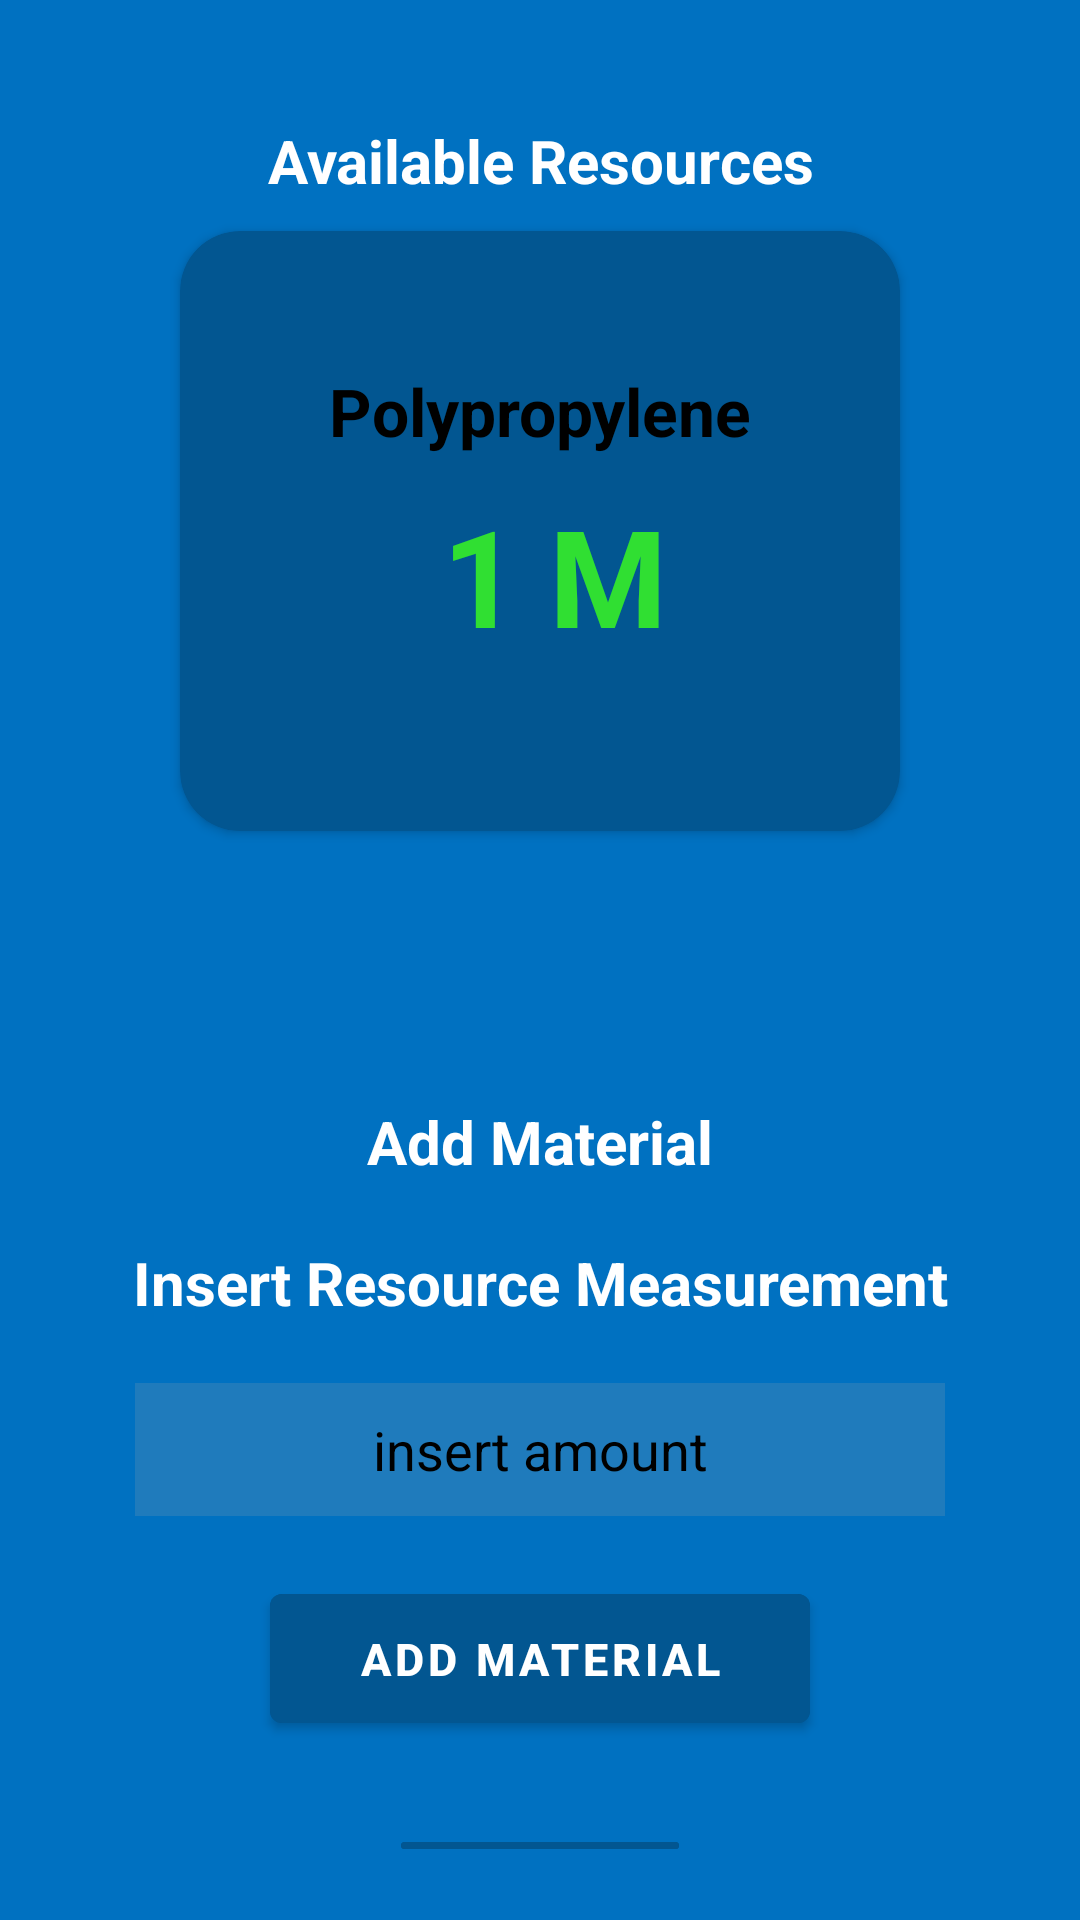

Android layout source for this screen:
<!-- AndroidManifest.xml: application theme Theme.Work -->
<!-- res/layout/activity_resources.xml -->
<?xml version="1.0" encoding="utf-8"?>
<RelativeLayout xmlns:android="http://schemas.android.com/apk/res/android"
    xmlns:app="http://schemas.android.com/apk/res-auto"
    xmlns:tools="http://schemas.android.com/tools"
    android:layout_width="match_parent"
    android:layout_height="match_parent"
    android:background="@color/interfaceColor"
    tools:context=".Resources">

    <TextView
        android:id="@+id/lblTitle"
        android:layout_width="match_parent"
        android:layout_height="wrap_content"
        android:layout_marginTop="30dp"
        android:gravity="center"
        android:padding="10dp"
        android:text="Available Resources"
        android:textColor="@color/white"
        android:textSize="20sp"
        android:textStyle="bold" />

    <androidx.cardview.widget.CardView
        android:id="@+id/CardAvailable"
        android:layout_width="240dp"
        android:layout_height="200dp"
        android:layout_below="@+id/lblTitle"
        android:layout_centerHorizontal="true"
        android:backgroundTint="@color/interfaceDColor"
        app:cardCornerRadius="20dp">

        <LinearLayout
            android:layout_width="match_parent"
            android:layout_height="match_parent"
            android:layout_marginStart="20dp"
            android:layout_marginEnd="20dp"
            android:gravity="center"
            android:orientation="vertical"
            android:padding="1dp">

            <TextView
                android:id="@+id/AvailRes"
                android:layout_width="match_parent"
                android:layout_height="wrap_content"
                android:layout_below="@+id/lblTitle"
                android:gravity="center"
                android:padding="0dp"
                android:text="@string/product"
                android:textColor="@color/black"
                android:textSize="22sp"
                android:textStyle="bold" />

            <LinearLayout
                android:layout_width="match_parent"
                android:layout_height="wrap_content"
                android:orientation="horizontal"
                android:gravity="center_horizontal">

                <TextView
                    android:id="@+id/AvailabelResourceValue"
                    android:layout_width="wrap_content"
                    android:layout_height="wrap_content"
                    android:layout_below="@+id/AvailRes"
                    android:gravity="center"
                    android:padding="10dp"
                    android:text="1"
                    android:textColor="@color/positive"
                    android:textSize="45sp"
                    android:textStyle="bold" />

                <TextView
                    android:id="@+id/M"
                    android:layout_width="wrap_content"
                    android:layout_height="wrap_content"
                    android:layout_below="@+id/AvailRes"
                    android:gravity="center"
                    android:padding="0dp"
                    android:text="M"
                    android:textColor="@color/positive"
                    android:textSize="45sp"
                    android:textStyle="bold" />

            </LinearLayout>

        </LinearLayout>

    </androidx.cardview.widget.CardView>
    <TextView
        android:id="@+id/lblAdd"
        android:layout_width="match_parent"
        android:layout_height="wrap_content"
        android:layout_marginTop="80dp"
        android:layout_below="@+id/CardAvailable"
        android:gravity="center"
        android:padding="10dp"
        android:text="Add Material"
        android:textColor="@color/white"
        android:textSize="20sp"
        android:textStyle="bold" />
    <TextView
        android:id="@+id/lblMeasurement"
        android:layout_width="match_parent"
        android:layout_height="wrap_content"
        android:layout_marginTop="0dp"
        android:layout_below="@+id/lblAdd"
        android:gravity="center"
        android:padding="10dp"
        android:text="Insert Resource Measurement"
        android:textColor="@color/white"
        android:textSize="20sp"
        android:textStyle="bold" />

    <EditText
        android:id="@+id/txtMeasurement"
        android:layout_width="match_parent"
        android:layout_height="wrap_content"
        android:layout_below="@id/lblMeasurement"
        android:layout_marginStart="45dp"
        android:layout_marginTop="10dp"
        android:layout_marginEnd="45dp"
        android:layout_marginBottom="10dp"
        android:background="#30a6a6a6"
        android:drawablePadding="10dp"
        android:gravity="center"
        android:hint="insert amount"
        android:padding="10sp"
        android:textColor="@color/black"
        android:textColorHint="@color/black" />

    <com.google.android.material.button.MaterialButton
        android:id="@+id/btnMaterial"
        android:layout_width="match_parent"
        android:layout_height="55dp"
        android:layout_below="@id/txtMeasurement"
        android:layout_centerHorizontal="true"
        android:layout_marginStart="90dp"
        android:layout_marginTop="10dp"
        android:layout_marginEnd="90dp"
        android:layout_marginBottom="20dp"
        android:backgroundTint="@color/interfaceDColor"
        android:padding="10sp"
        android:text="Add Material"
        android:textColor="@color/white"
        android:textSize="15sp"
        android:textStyle="bold" />
    <com.google.android.material.button.MaterialButton
        android:id="@+id/btnBack"
        android:layout_width="wrap_content"
        android:layout_height="55dp"
        android:layout_below="@id/btnMaterial"
        android:layout_centerHorizontal="true"
        android:layout_marginStart="90dp"
        android:layout_marginTop="10dp"
        android:layout_marginEnd="90dp"
        android:layout_marginBottom="20dp"
        android:backgroundTint="@color/interfaceDColor"
        android:padding="10sp"
        android:text="Go back"
        android:textColor="@color/white"
        android:textSize="15sp"
        android:textStyle="bold" />
</RelativeLayout>
<!-- resources referenced by this layout -->
<resources>
  <color name="black">#FF000000</color>
  <color name="interfaceColor">#0071c1</color>
  <color name="interfaceDColor">#025691</color>
  <color name="positive">#FC31E131</color>
  <color name="white">#FFFFFFFF</color>
  <string name="product">Polypropylene</string>
  <style name="Theme.Work" parent="Theme.MaterialComponents.DayNight.DarkActionBar">
          
          <item name="colorPrimary">@color/interfaceColor</item>
          <item name="colorPrimaryVariant">@color/interfaceDColor</item>
          <item name="colorOnPrimary">@color/white</item>
          
          <item name="colorSecondary">@color/teal_200</item>
          <item name="colorSecondaryVariant">@color/teal_700</item>
          <item name="colorOnSecondary">@color/black</item>
          
          <item name="android:statusBarColor" tools:targetApi="l">@color/interfaceDColor</item>
          
      </style>
  <color name="teal_200">#FF03DAC5</color>
  <color name="teal_700">#FF018786</color>
</resources>
